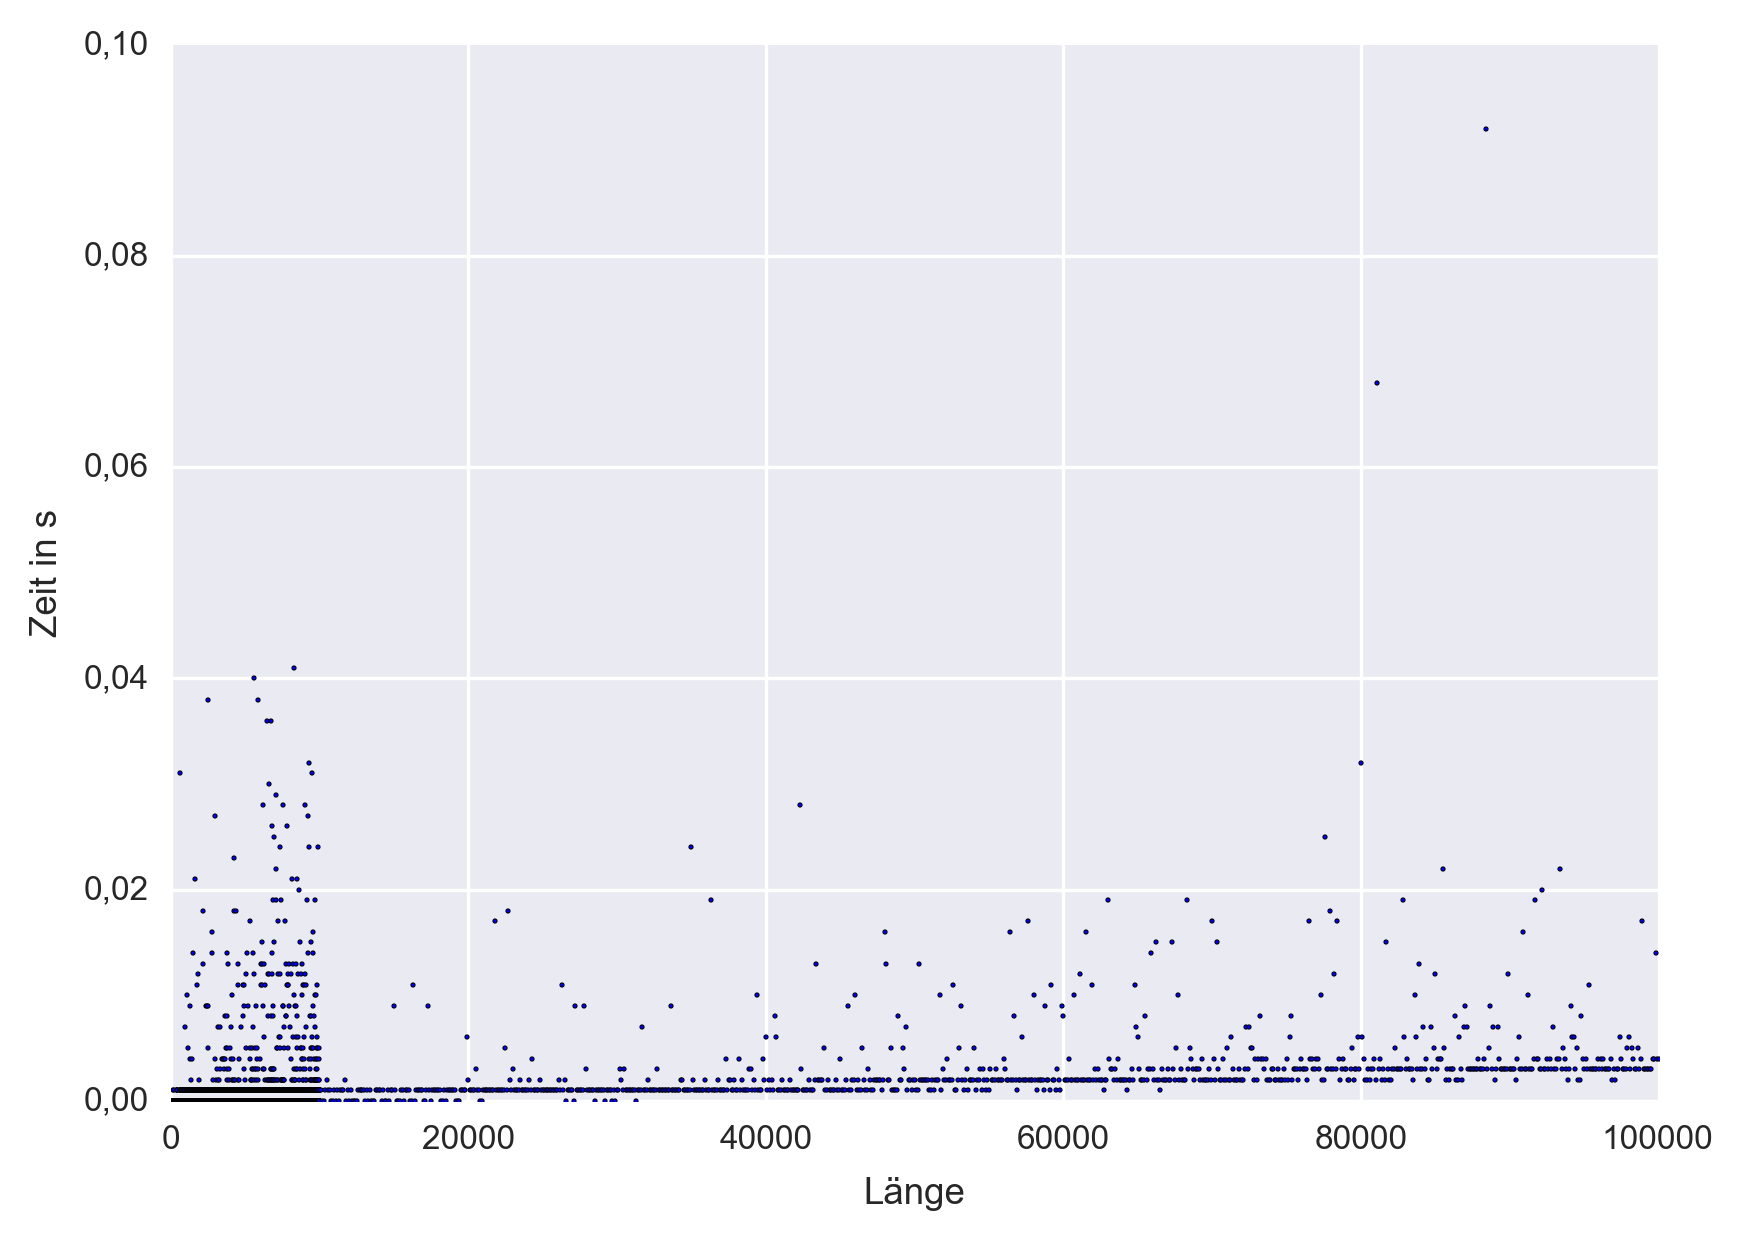

Values plotted in this chart, from the file beside it:
1, 5.44009282066326704807579517364502e-015
2, 5.44009282066326704807579517364502e-015
3, 5.44009282066326704807579517364502e-015
4, 5.44009282066326704807579517364502e-015
5, 5.44009282066326704807579517364502e-015
6, 5.44009282066326704807579517364502e-015
7, 5.44009282066326704807579517364502e-015
8, 5.44009282066326704807579517364502e-015
9, 5.44009282066326704807579517364502e-015
10, 5.44009282066326704807579517364502e-015
11, 5.44009282066326704807579517364502e-015
12, 5.44009282066326704807579517364502e-015
13, 5.44009282066326704807579517364502e-015
14, 5.44009282066326704807579517364502e-015
15, 5.44009282066326704807579517364502e-015
16, 5.44009282066326704807579517364502e-015
17, 5.44009282066326704807579517364502e-015
18, 5.44009282066326704807579517364502e-015
19, 5.44009282066326704807579517364502e-015
20, 5.44009282066326704807579517364502e-015
21, 5.44009282066326704807579517364502e-015
22, 5.44009282066326704807579517364502e-015
23, 5.44009282066326704807579517364502e-015
24, 5.44009282066326704807579517364502e-015
25, 5.44009282066326704807579517364502e-015
26, 5.44009282066326704807579517364502e-015
27, 5.44009282066326704807579517364502e-015
28, 5.44009282066326704807579517364502e-015
29, 5.44009282066326704807579517364502e-015
30, 5.44009282066326704807579517364502e-015
31, 5.44009282066326704807579517364502e-015
32, 5.44009282066326704807579517364502e-015
33, 5.44009282066326704807579517364502e-015
34, 5.44009282066326704807579517364502e-015
35, 5.44009282066326704807579517364502e-015
36, 5.44009282066326704807579517364502e-015
37, 5.44009282066326704807579517364502e-015
38, 5.44009282066326704807579517364502e-015
39, 5.44009282066326704807579517364502e-015
40, 5.44009282066326704807579517364502e-015
41, 5.44009282066326704807579517364502e-015
42, 5.44009282066326704807579517364502e-015
43, 5.44009282066326704807579517364502e-015
44, 5.44009282066326704807579517364502e-015
45, 5.44009282066326704807579517364502e-015
46, 5.44009282066326704807579517364502e-015
47, 5.44009282066326704807579517364502e-015
48, 5.44009282066326704807579517364502e-015
49, 5.44009282066326704807579517364502e-015
50, 5.44009282066326704807579517364502e-015
51, 5.44009282066326704807579517364502e-015
52, 5.44009282066326704807579517364502e-015
53, 5.44009282066326704807579517364502e-015
54, 5.44009282066326704807579517364502e-015
55, 5.44009282066326704807579517364502e-015
56, 5.44009282066326704807579517364502e-015
57, 5.44009282066326704807579517364502e-015
58, 5.44009282066326704807579517364502e-015
59, 5.44009282066326704807579517364502e-015
60, 5.44009282066326704807579517364502e-015
61, 5.44009282066326704807579517364502e-015
... 10,839 more rows
